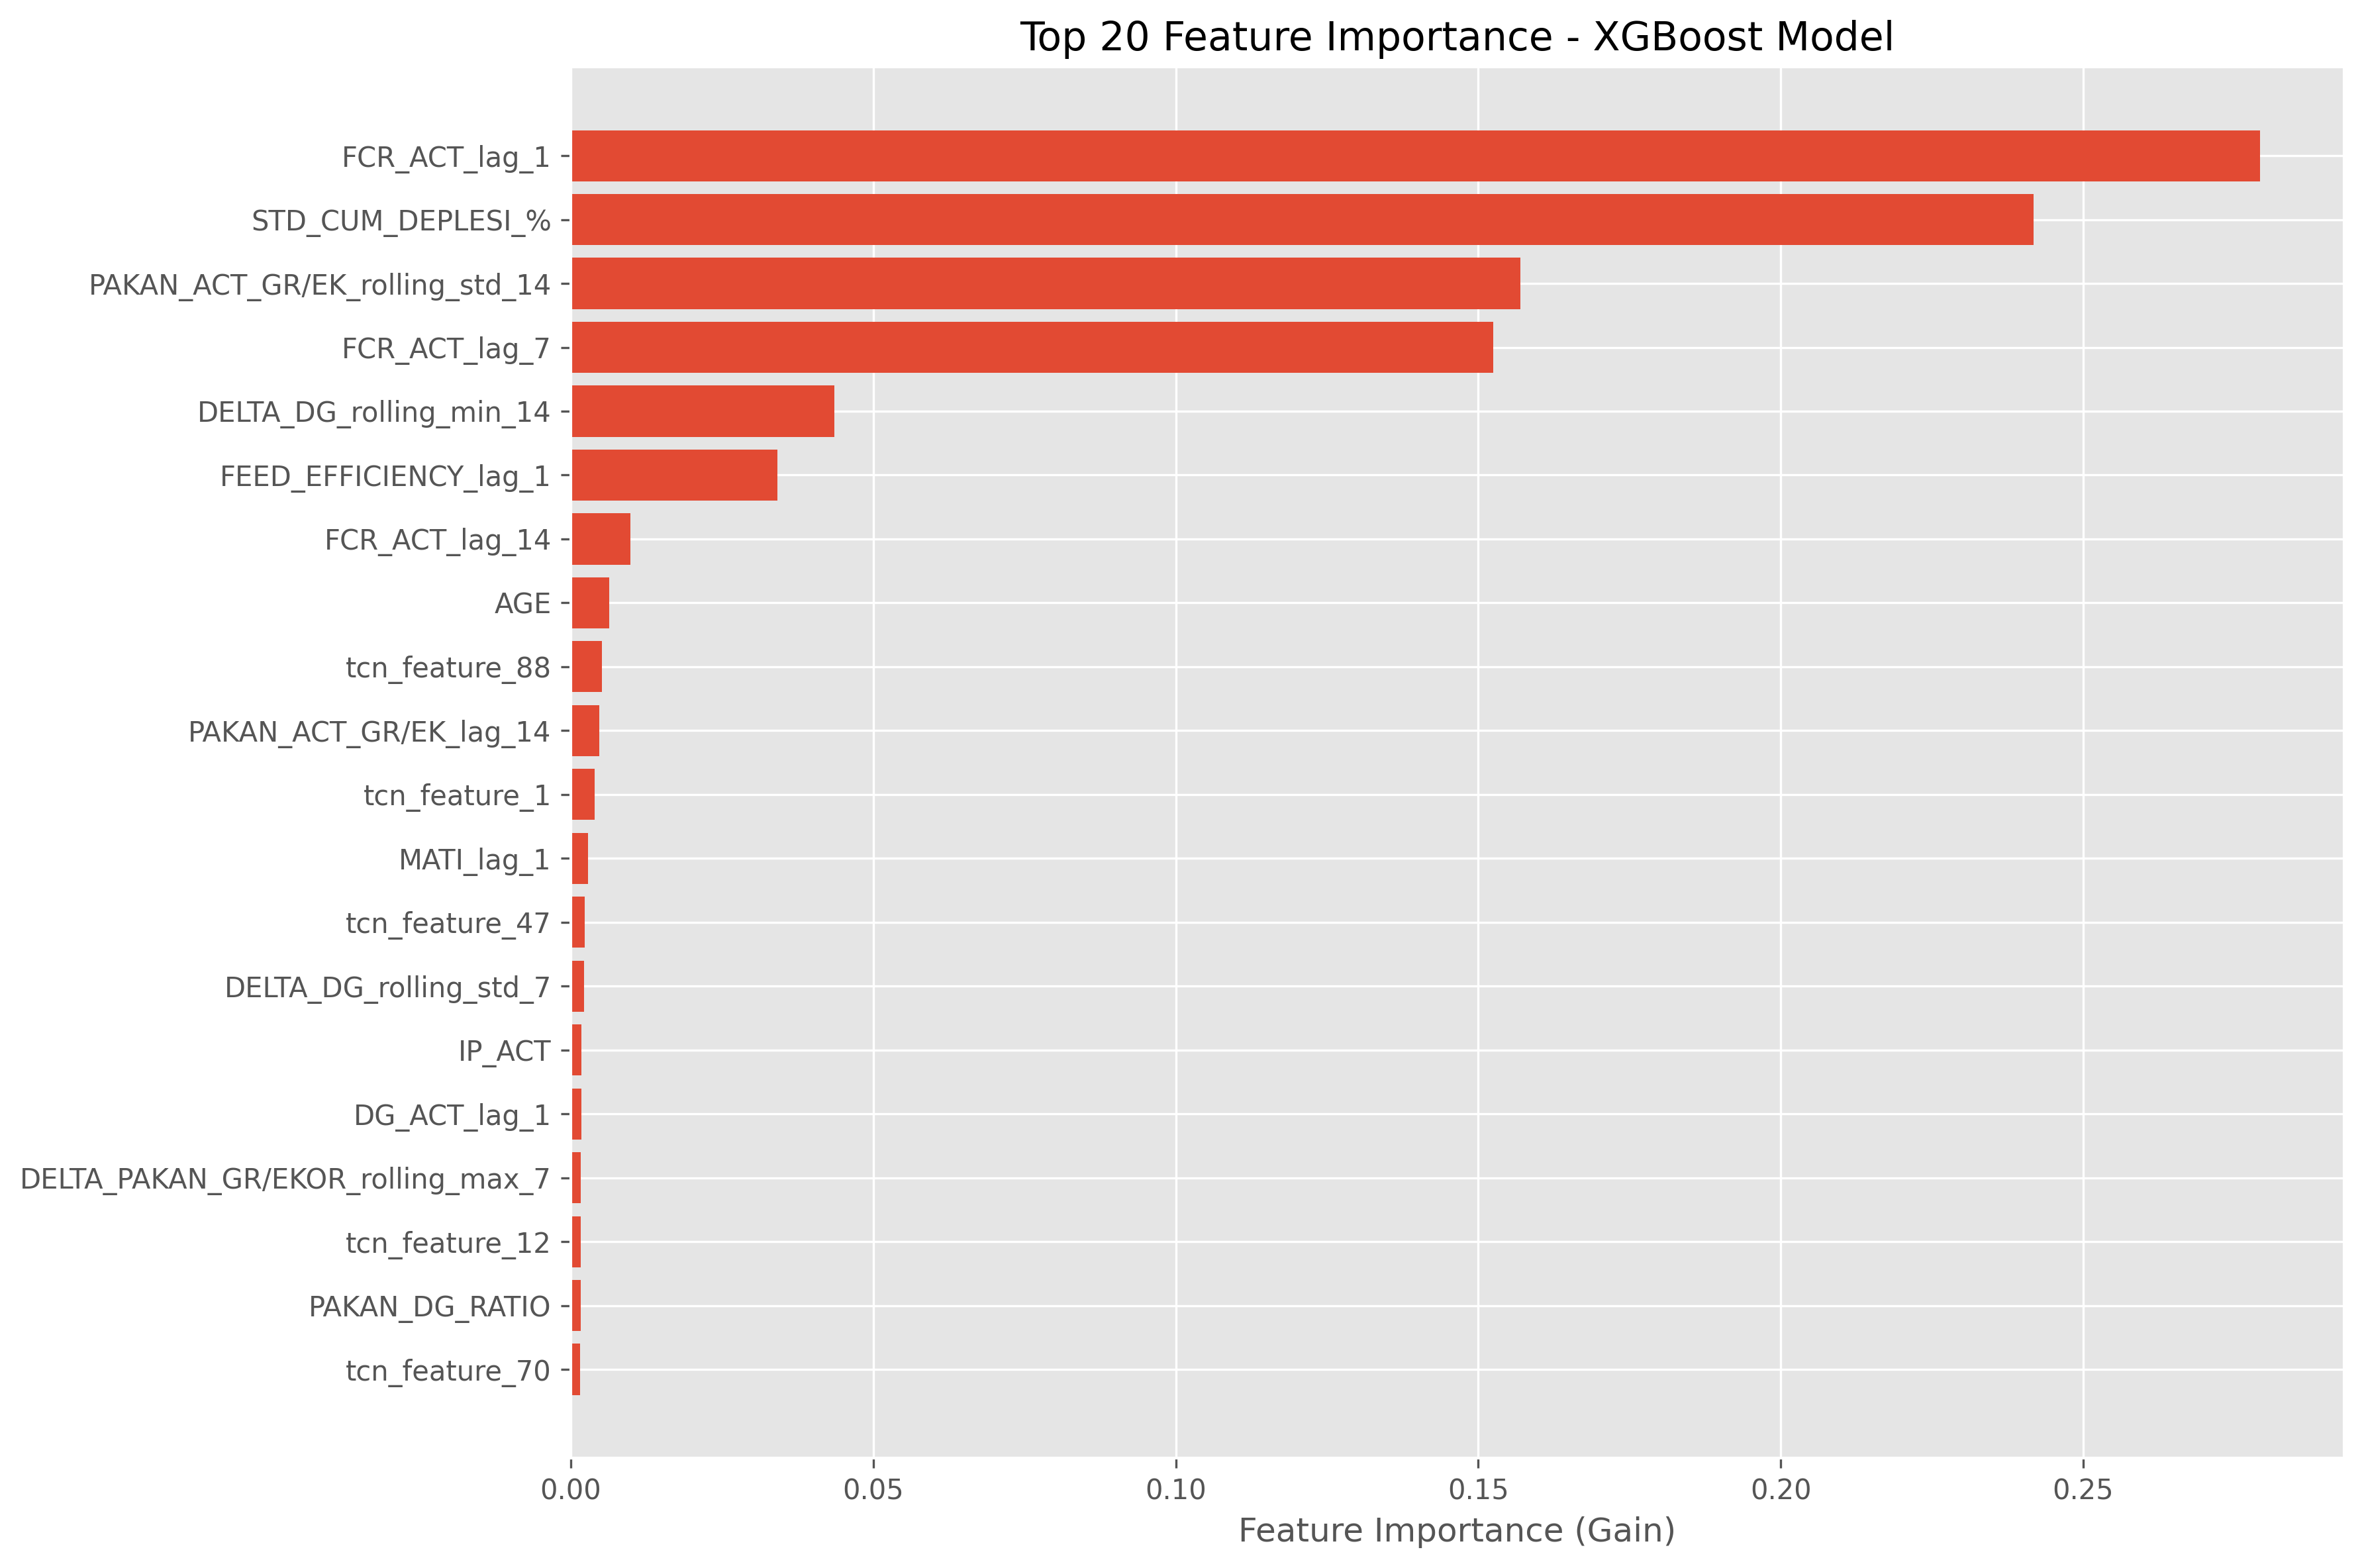

The data file committed next to this chart (first rows):
feature, importance_gain
FCR_ACT_lag_1, 0.2792
STD_CUM_DEPLESI_%, 0.2418
PAKAN_ACT_GR/EK_rolling_std_14, 0.157
FCR_ACT_lag_7, 0.1525
DELTA_DG_rolling_min_14, 0.04353
FEED_EFFICIENCY_lag_1, 0.03421
FCR_ACT_lag_14, 0.009829
AGE, 0.006368
tcn_feature_88, 0.005152
PAKAN_ACT_GR/EK_lag_14, 0.004743
tcn_feature_1, 0.003937
MATI_lag_1, 0.002887
tcn_feature_47, 0.002312
DELTA_DG_rolling_std_7, 0.002168
IP_ACT, 0.001807
DG_ACT_lag_1, 0.001786
DELTA_PAKAN_GR/EKOR_rolling_max_7, 0.001702
tcn_feature_12, 0.001653
PAKAN_DG_RATIO, 0.001637
tcn_feature_70, 0.001569
DG_ACT_rolling_max_3, 0.00156
JUMLAH_AYAM_AKHIR, 0.001524
DELTA_PAKAN_CUM_GR/EKOK, 0.001441
tcn_feature_8, 0.001351
PAKAN_ACT_GR/EK_rolling_std_7, 0.001323
MATI_lag_14, 0.001306
tcn_feature_64, 0.001241
DELTA_PAKAN_GR/EKOR_volatility_3, 0.001166
tcn_feature_67, 0.001162
tcn_feature_15, 0.00109
DG_ACT_momentum_1, 0.001043
tcn_feature_63, 0.0009118
DELTA_DG_lag_1, 0.0008294
DG_ACT_trend_slope_3, 0.0008256
MATI_rolling_std_14, 0.000823
tcn_feature_4, 0.0008014
tcn_feature_19, 0.0007913
tcn_feature_58, 0.0007585
tcn_feature_42, 0.0006647
tcn_feature_43, 0.0006387
tcn_feature_16, 0.000626
JML_DEPLESI, 0.0006224
DG_ACT_lag_2, 0.0006081
DG_ACT, 0.000601
DELTA_DG_rolling_min_7, 0.0005754
tcn_feature_85, 0.0005626
tcn_feature_17, 0.0005239
DELTA_ABW, 0.0005165
tcn_feature_3, 0.00049
DG_ACT_rolling_min_14, 0.0004892
MATI_rolling_std_3, 0.000472
DELTA_DG_rolling_min_3, 0.0004649
MATI_rolling_mean_7, 0.0004448
DELTA_FCR, 0.0004437
JML_DEPLESI_rolling_std_14, 0.0004412
tcn_feature_20, 0.0004086
PAKAN_ACT_GR/EK_volatility_3, 0.0004074
tcn_feature_60, 0.0004001
tcn_feature_24, 0.000395
tcn_feature_90, 0.0003928
... 163 more rows
